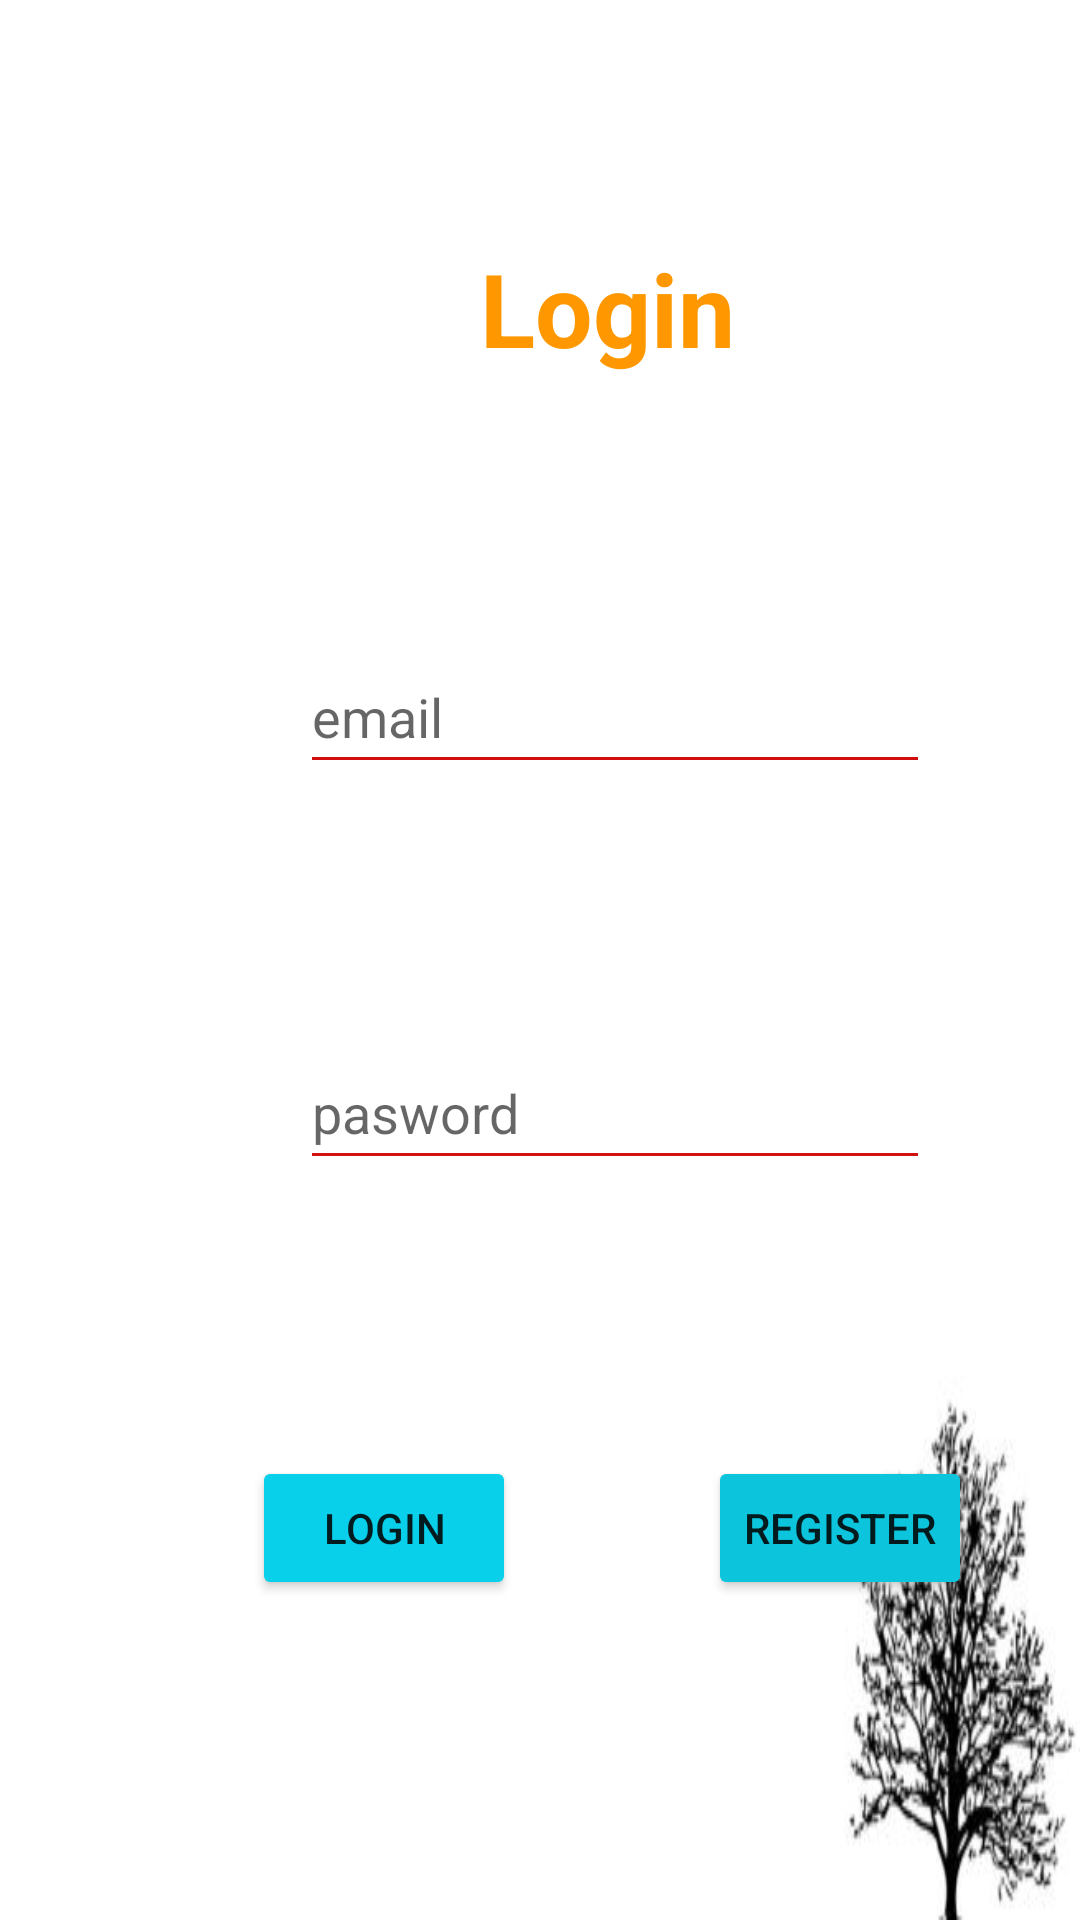

Produce the Android XML layout that renders to this screen, including the resource entries it uses.
<!-- AndroidManifest.xml: application theme Theme.Dongho -->
<!-- res/layout/activity_login.xml -->
<?xml version="1.0" encoding="utf-8"?>
<androidx.constraintlayout.widget.ConstraintLayout xmlns:android="http://schemas.android.com/apk/res/android"
    xmlns:app="http://schemas.android.com/apk/res-auto"
    xmlns:tools="http://schemas.android.com/tools"
    android:layout_width="match_parent"
    android:layout_height="match_parent"
    android:background="@drawable/trang"
    tools:context=".login">

    <TextView
        android:id="@+id/textView"
        android:layout_width="wrap_content"
        android:layout_height="wrap_content"
        android:layout_marginStart="160dp"
        android:layout_marginTop="80dp"
        android:text="Login"
        android:textColor="#FF9800"
        android:textSize="34sp"
        android:textStyle="bold"
        app:layout_constraintStart_toStartOf="parent"
        app:layout_constraintTop_toTopOf="parent" />

    <Button
        android:id="@+id/login"
        android:layout_width="wrap_content"
        android:layout_height="wrap_content"
        android:layout_marginStart="84dp"

        android:layout_marginTop="92dp"
        android:backgroundTint="#08D0EA"
        android:text="Login"
        app:layout_constraintStart_toStartOf="parent"
        app:layout_constraintTop_toBottomOf="@+id/password" />

    <Button
        android:id="@+id/intent_register"
        android:layout_width="wrap_content"
        android:layout_height="wrap_content"
        android:layout_marginStart="236dp"
        android:layout_marginTop="92dp"
        android:backgroundTint="#0CC4DC"
        android:text="register"
        app:layout_constraintStart_toStartOf="parent"
        app:layout_constraintTop_toBottomOf="@+id/password" />

    <EditText
        android:id="@+id/email"
        android:layout_width="wrap_content"
        android:layout_height="wrap_content"
        android:layout_marginStart="100dp"
        android:layout_marginTop="88dp"
        android:backgroundTint="#D10E0E"
        android:ems="10"
        android:hint="email"
        android:inputType="textPersonName"
        android:minHeight="48dp"
        android:textColor="#E11414"
        app:layout_constraintStart_toStartOf="parent"
        app:layout_constraintTop_toBottomOf="@+id/textView" />

    <EditText
        android:id="@+id/password"
        android:layout_width="wrap_content"
        android:layout_height="wrap_content"
        android:layout_marginStart="100dp"
        android:layout_marginTop="84dp"
        android:backgroundTint="#D11212"
        android:ems="10"
        android:hint="pasword"
        android:inputType="textPassword"
        android:minHeight="48dp"
        android:textColor="#E11414"
        app:layout_constraintStart_toStartOf="parent"
        app:layout_constraintTop_toBottomOf="@+id/email" />

</androidx.constraintlayout.widget.ConstraintLayout>
<!-- resources referenced by this layout -->
<resources>
  <!-- drawable trang: jpg bitmap (drawable-v24, 21597 bytes) -->
  <style name="Theme.Dongho" parent="Theme.MaterialComponents.DayNight.NoActionBar">
          
          <item name="colorPrimary">@color/purple_500</item>
          <item name="colorPrimaryVariant">@color/purple_700</item>
          <item name="colorOnPrimary">@color/white</item>
          
          <item name="colorSecondary">@color/teal_200</item>
          <item name="colorSecondaryVariant">@color/teal_700</item>
          <item name="colorOnSecondary">@color/black</item>
          
          <item name="android:statusBarColor" tools:targetApi="l">?attr/colorPrimaryVariant</item>
          
      </style>
  <!-- not gathered from this repository: default colours our renderer supplied (Android Studio template values) -->
  <color name="purple_500">#FF6200EE</color>
  <color name="purple_700">#FF3700B3</color>
  <color name="teal_200">#FF03DAC5</color>
  <color name="teal_700">#FF018786</color>
  <color name="black">#FF000000</color>
  <color name="white">#FFFFFFFF</color>
</resources>
